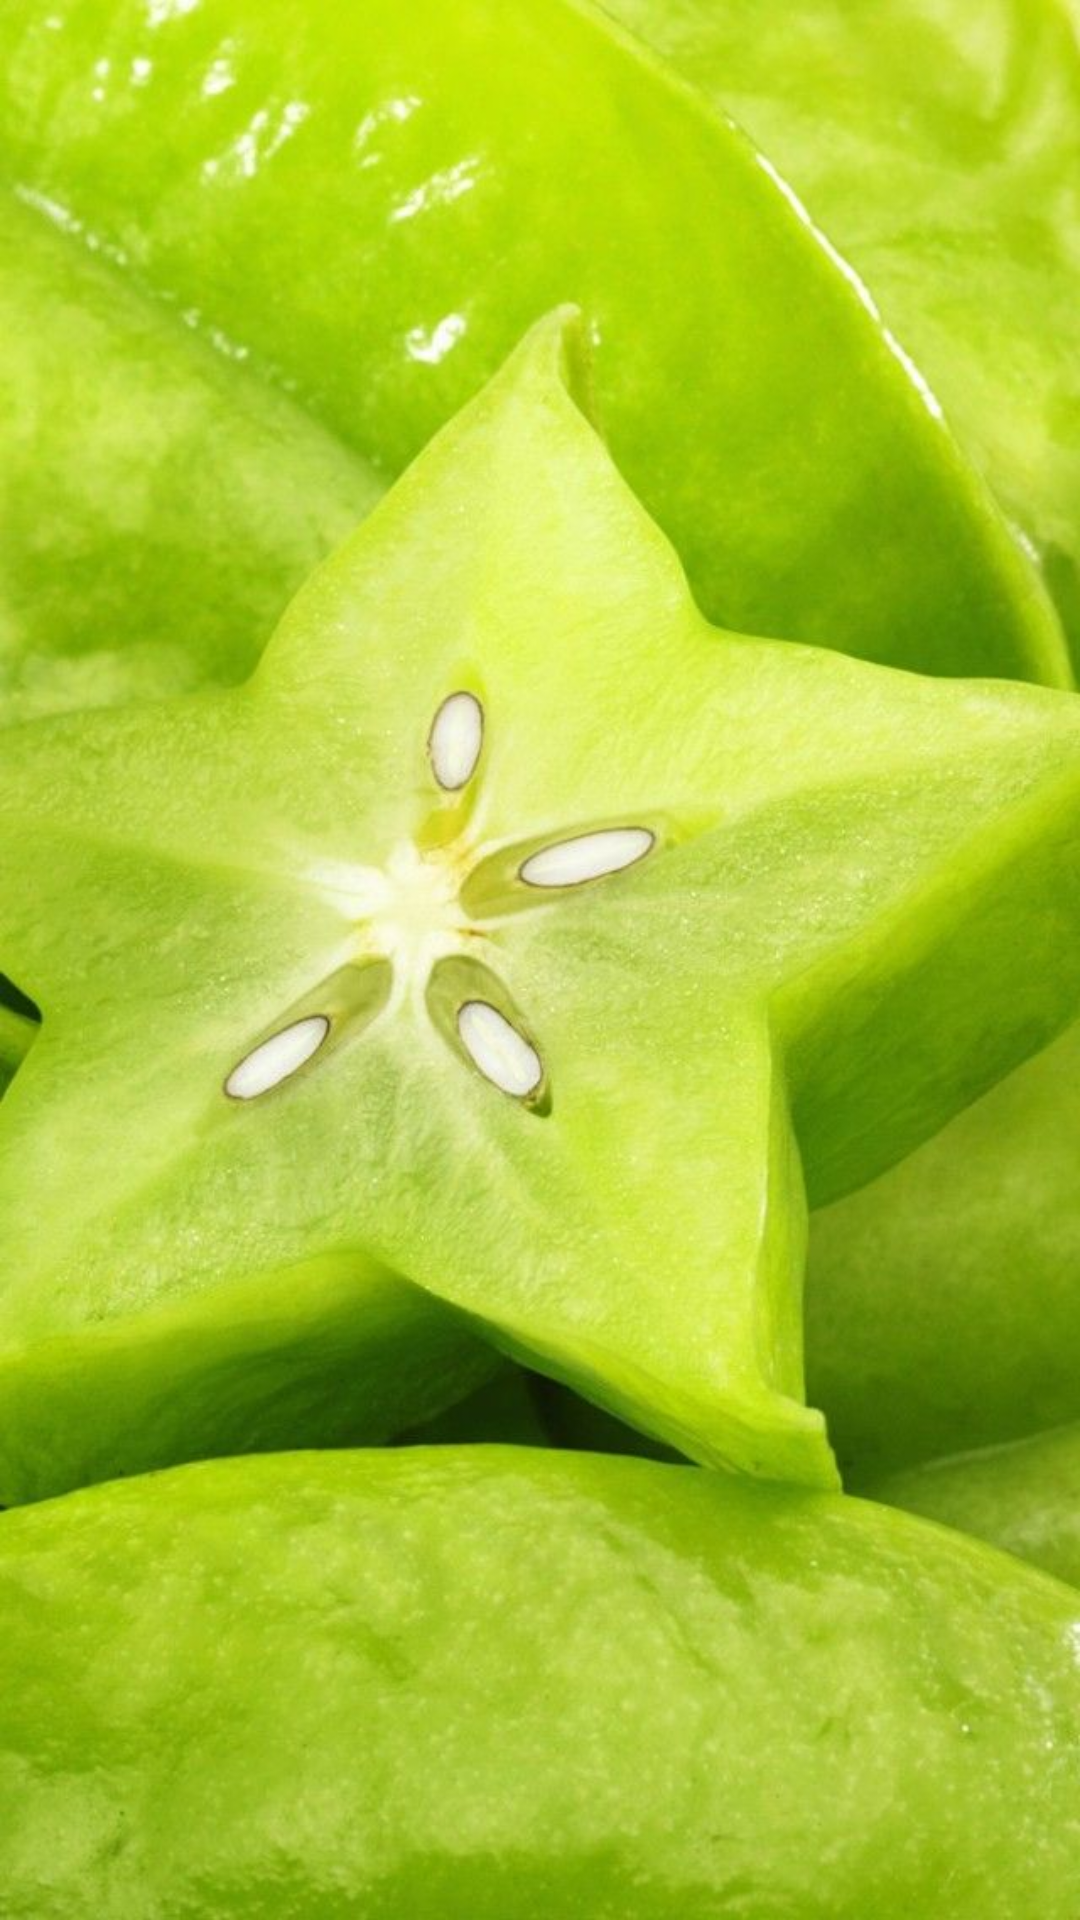

Reconstruct the res/layout file that produces this screen, plus the resources it refers to.
<!-- AndroidManifest.xml: application theme AppTheme -->
<!-- res/layout/tab1.xml -->
<RelativeLayout xmlns:android="http://schemas.android.com/apk/res/android"
    xmlns:tools="http://schemas.android.com/tools"
    android:layout_width="match_parent"
    android:layout_height="match_parent"
    android:paddingBottom="@dimen/activity_vertical_margin"
    android:paddingLeft="@dimen/activity_horizontal_margin"
    android:paddingRight="@dimen/activity_horizontal_margin"
    android:paddingTop="@dimen/activity_vertical_margin"
    android:background="@drawable/bmi"
    tools:context="project.ayushandrishi.com.healthstartswithadiet.MainActivity$PlaceholderFragment">

    <TextView
        android:id="@+id/section_label"
        android:layout_width="wrap_content"
        android:layout_height="wrap_content" />

</RelativeLayout>
<!-- resources referenced by this layout -->
<resources>
  <dimen name="activity_horizontal_margin">16dp</dimen>
  <dimen name="activity_vertical_margin">16dp</dimen>
  <!-- drawable bmi: png bitmap (drawable, 824581 bytes) -->
  <style name="AppTheme" parent="Theme.AppCompat.Light.DarkActionBar">
          
          <item name="colorPrimary">@color/colorPrimary</item>
          <item name="colorPrimaryDark">@color/colorPrimaryDark</item>
          <item name="colorAccent">@color/colorAccent</item>
      </style>
  <!-- not gathered from this repository: default colours our renderer supplied (Android Studio template values) -->
  <color name="colorPrimary">#FF6200EE</color>
  <color name="colorPrimaryDark">#FF3700B3</color>
  <color name="colorAccent">#FF03DAC5</color>
</resources>
